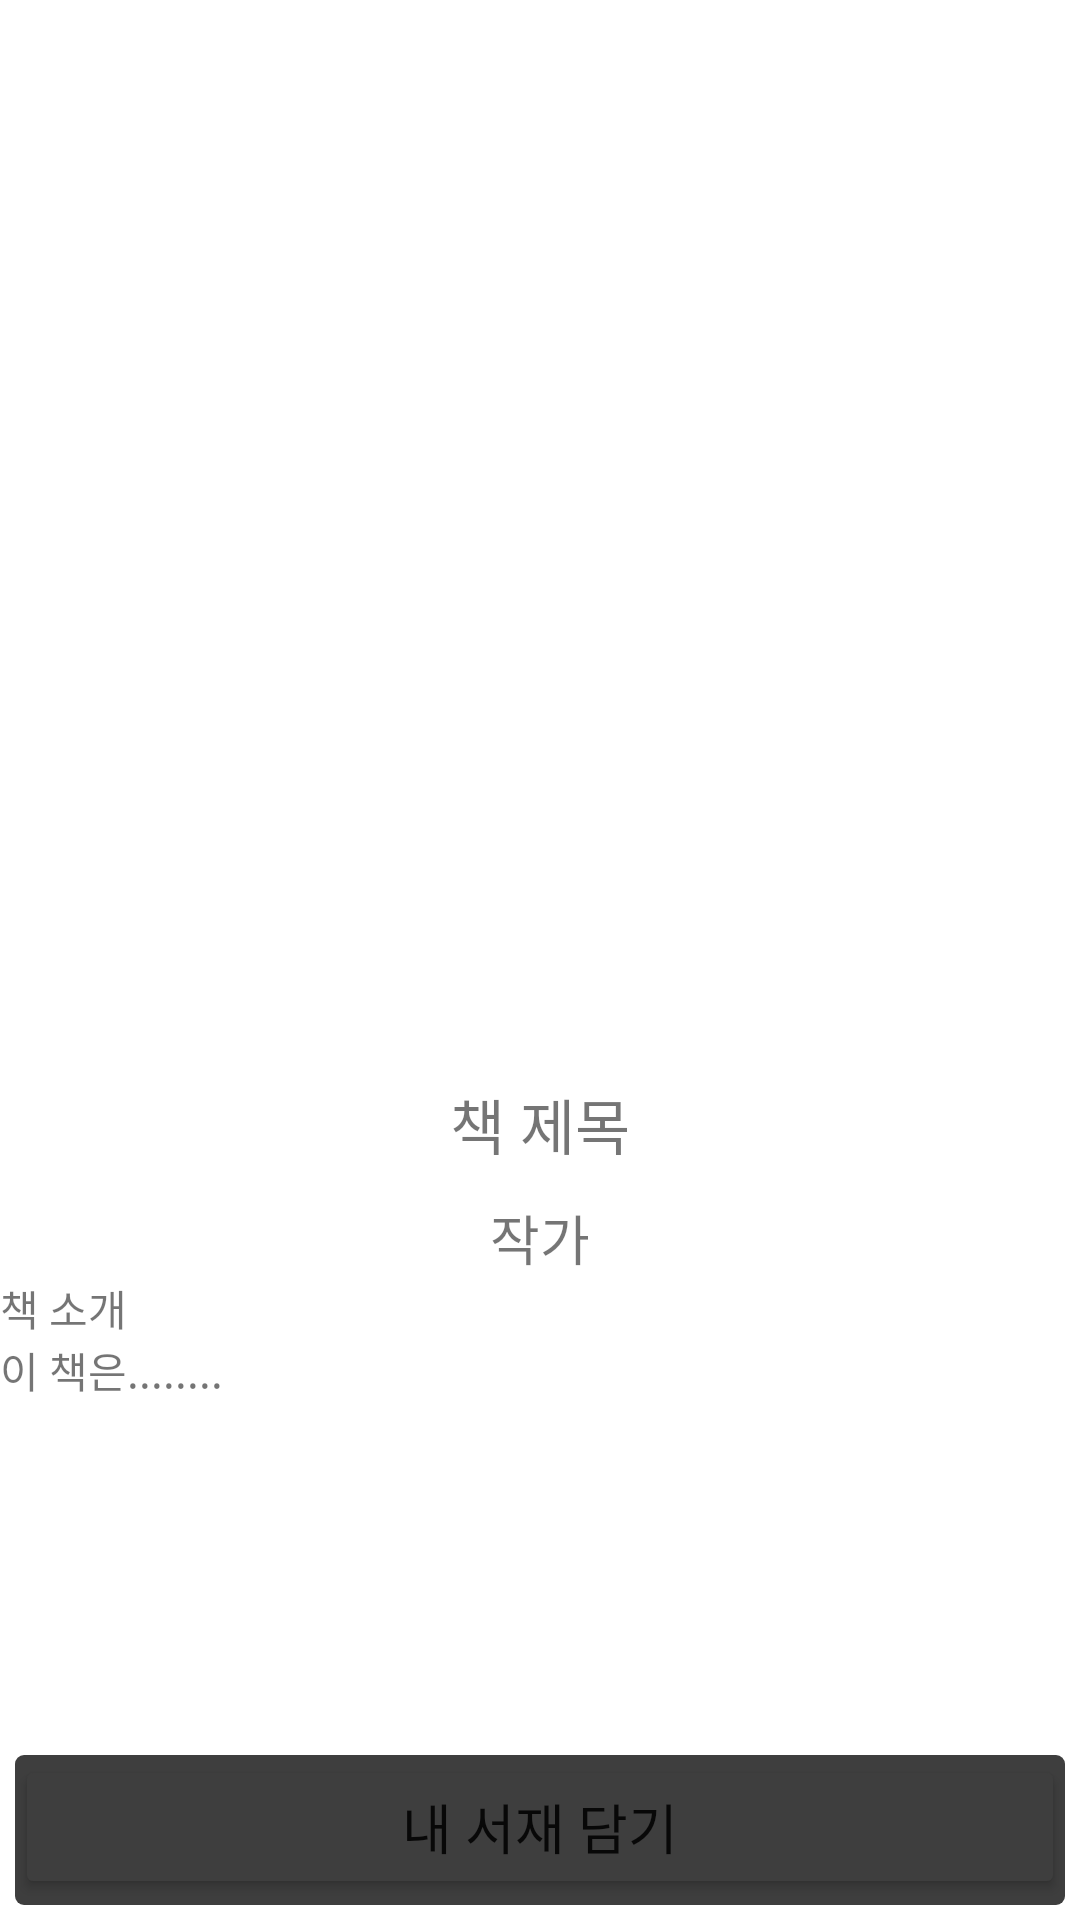

Here is an Android app screen rendered from its layout file. Give the layout XML and the strings, colors and styles it references.
<!-- AndroidManifest.xml: application theme Theme.MobileSW -->
<!-- res/layout/activity_book_info.xml -->
<?xml version="1.0" encoding="utf-8"?>
<LinearLayout xmlns:android="http://schemas.android.com/apk/res/android"
    xmlns:tools="http://schemas.android.com/tools"
    android:layout_width="match_parent"
    android:layout_height="match_parent"
    android:orientation="vertical"
    xmlns:app="http://schemas.android.com/apk/res-auto"
    tools:context=".activity.BookInfoActivity">

    <ScrollView
        android:layout_width="match_parent"
        android:layout_height="0dp"
        android:layout_weight="1">
        <LinearLayout
            android:layout_width="match_parent"
            android:layout_height="wrap_content"
            android:orientation="vertical">
            <LinearLayout
                android:layout_width="match_parent"
                android:layout_height="wrap_content"
                android:layout_gravity="center_horizontal"
                android:layout_marginTop="50dp"
                android:orientation="vertical">
                <ImageView
                    android:id="@+id/d_book_image"
                    android:layout_width="200dp"
                    android:layout_height="300dp"
                    android:src="@drawable/img_book"
                    android:layout_gravity="center"/>
                <TextView
                    android:id="@+id/d_book_title"
                    android:layout_width="wrap_content"
                    android:layout_height="wrap_content"
                    android:layout_gravity="center_horizontal"
                    android:layout_margin="10dp"
                    android:textSize="20sp"
                    android:text="책 제목"/>
                <TextView
                    android:id="@+id/d_book_author"
                    android:layout_width="wrap_content"
                    android:layout_height="wrap_content"
                    android:layout_gravity="center"
                    android:textSize="18sp"
                    android:text="작가"/>
            </LinearLayout>
            <LinearLayout
                android:layout_width="match_parent"
                android:layout_height="wrap_content"
                android:orientation="vertical">
                <TextView
                    android:layout_width="wrap_content"
                    android:layout_height="wrap_content"
                    android:text="책 소개"/>
                <TextView
                    android:id="@+id/d_book_desc"
                    android:layout_width="match_parent"
                    android:layout_height="wrap_content"
                    android:text="이 책은........"/>
            </LinearLayout>
        </LinearLayout>

    </ScrollView>
    <LinearLayout
        android:id="@+id/ll_btn_library"
        android:layout_width="match_parent"
        android:layout_height="wrap_content"
        android:background="@drawable/button_gray"
        android:orientation="horizontal"
        android:layout_margin="5dp">

        <Button
            android:id="@+id/btn_to_library"
            android:layout_width="match_parent"
            android:layout_height="wrap_content"
            android:padding="10dp"
            android:text="내 서재 담기"
            android:textSize="18sp"
            app:backgroundTint="#3E3E3E" />
    </LinearLayout>

</LinearLayout>
<!-- resources referenced by this layout -->
<resources>
  <!-- drawable button_gray (drawable) -->
  <?xml version="1.0" encoding="utf-8"?>
  <shape xmlns:android="http://schemas.android.com/apk/res/android"
      android:shape="rectangle">
  
      <solid
          android:color="#3E3E3E"/>
      <stroke
          android:width="0dp"/>
      <size
          android:width="36dp"
          android:height="50dp" />
      <corners android:radius="3dp" />
  </shape>
  <style name="Theme.MobileSW" parent="Theme.MaterialComponents.DayNight.DarkActionBar">
          
          <item name="colorPrimary">@color/purple_500</item>
          <item name="colorPrimaryVariant">@color/purple_700</item>
          <item name="colorOnPrimary">@color/white</item>
          
          <item name="colorSecondary">@color/teal_200</item>
          <item name="colorSecondaryVariant">@color/teal_700</item>
          <item name="colorOnSecondary">@color/black</item>
          
          <item name="android:statusBarColor" tools:targetApi="l">?attr/colorPrimaryVariant</item>
          
      </style>
  <color name="purple_500">#FF6200EE</color>
  <color name="purple_700">#FF3700B3</color>
  <color name="white">#FFFFFFFF</color>
  <color name="teal_200">#FF03DAC5</color>
  <color name="teal_700">#FF018786</color>
  <color name="black">#FF000000</color>
</resources>
